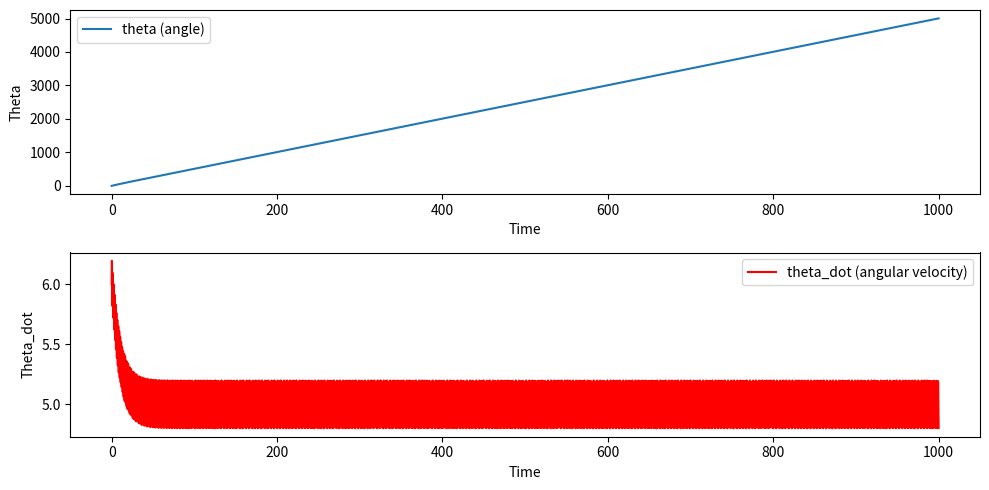

Here is the Python script that generated this plot:
from typing import List, Dict
import numpy as np
from numpy.typing import NDArray
from scipy.integrate import solve_ivp
import matplotlib.pyplot as plt

params = {"alpha": 0.1, "T": 0.5, "K": 1.0}
y0 = [0.0, 0.0]  # Initial conditions: [theta, theta_dot]
y0 = [-2.0, 6.0]  # Initial conditions: [theta, theta_dot]

t_span = (0, 1000)  # Time span for the integration

OHE = {
    "FP": np.array([1.0, 0.0], dtype=np.float64),
    "LC": np.array([0.0, 1.0], dtype=np.float64)
}


def pendulum_ode(t: float, y: NDArray[np.float64], params: Dict) -> List[float]:
    """
    Right-hand side (RHS) for the pendulum ODE.

    Parameters
    ----------
    t : float
        The current time (not explicitly used if the system is time-invariant).
    y : NDArray[np.float64], shape (2,)
        The current state, [theta, theta_dot].
    params : Params
        Dictionary of model parameters, for example {"alpha": 0.1, "T": 0.5, "K": 1.0}.

    Returns
    -------
    dydt : List[float]
        The derivatives: [dtheta/dt, dtheta_dot/dt].
    """
    alpha = params["alpha"]
    T = params["T"]
    K = params["K"]

    theta, theta_dot = y
    dtheta_dt = theta_dot
    dtheta_dot_dt = -alpha * theta_dot + T - K * np.sin(theta)

    return [dtheta_dt, dtheta_dot_dt]


def features_pendulum(
    t: NDArray[np.float64],
    y: NDArray[np.float64],
    steady_state_time: float = 950.0
) -> NDArray[np.float64]:
    """
    Replicates the MATLAB 'features_pendulum' function in Python:
      1) Identify time indices for t > steady_state_time (steady-state).
      2) Compute Delta = |max(theta_dot) - mean(theta_dot)|.
      3) If Delta < 0.01 => [1,0] (FP), else => [0,1] (LC).

    Parameters
    ----------
    t : NDArray[np.float64]
        Time values from the integration.
    y : NDArray[np.float64], shape (len(t), 2)
        The states at each time in t.  y[:,0] = theta, y[:,1] = theta_dot
    steady_state_time : float
        Time after which we consider the system to be near steady-state.

    Returns
    -------
    X : NDArray[np.float64], shape (2, 1)
        A one-hot vector, [1,0]^T for FP or [0,1]^T for LC.
    """
    # Indices where t > steady_state_time
    idx_steady = np.where(t > steady_state_time)[0]
    if len(idx_steady) == 0:
        print("Warning: No steady state found.")
        # If we never get beyond steady_state_time, default to [1,0]
        return np.array(OHE["FP"], dtype=np.float64)

    print(f"Steady state found at t={t[idx_steady[0]]}")
    idx_start = idx_steady[0]

    # Use the second state (theta_dot) for the portion after steady_state_time
    portion = y[idx_start:, 1]
    delta = np.abs(np.max(portion) - np.mean(portion))
    print(f"Delta = {delta}")

    if delta < 0.01:
        print("Fixed Point (FP)")
        # FP (Fixed Point)
        return np.array(OHE["FP"], dtype=np.float64)
    else:
        # LC (Limit Cycle)
        return np.array(OHE["LC"], dtype=np.float64)


sol = solve_ivp(
    fun=lambda t, y: pendulum_ode(t, y, params),
    t_span=t_span,
    y0=y0,
    method="RK45",
    rtol=1e-8,
    dense_output=True
)


# Plot the results
t = sol.t
theta = sol.y[0]

y = sol.y.T  # shape => (len(t), 2)
X_i = features_pendulum(t, y, steady_state_time=950)

theta_dot = sol.y[1]

plt.figure(figsize=(10, 5))

plt.subplot(2, 1, 1)
plt.plot(t, theta, label='theta (angle)')
plt.xlabel('Time')
plt.ylabel('Theta')
plt.legend()

plt.subplot(2, 1, 2)
plt.plot(t, theta_dot, label='theta_dot (angular velocity)', color='r')
plt.xlabel('Time')
plt.ylabel('Theta_dot')
plt.legend()

plt.tight_layout()
plt.show()
